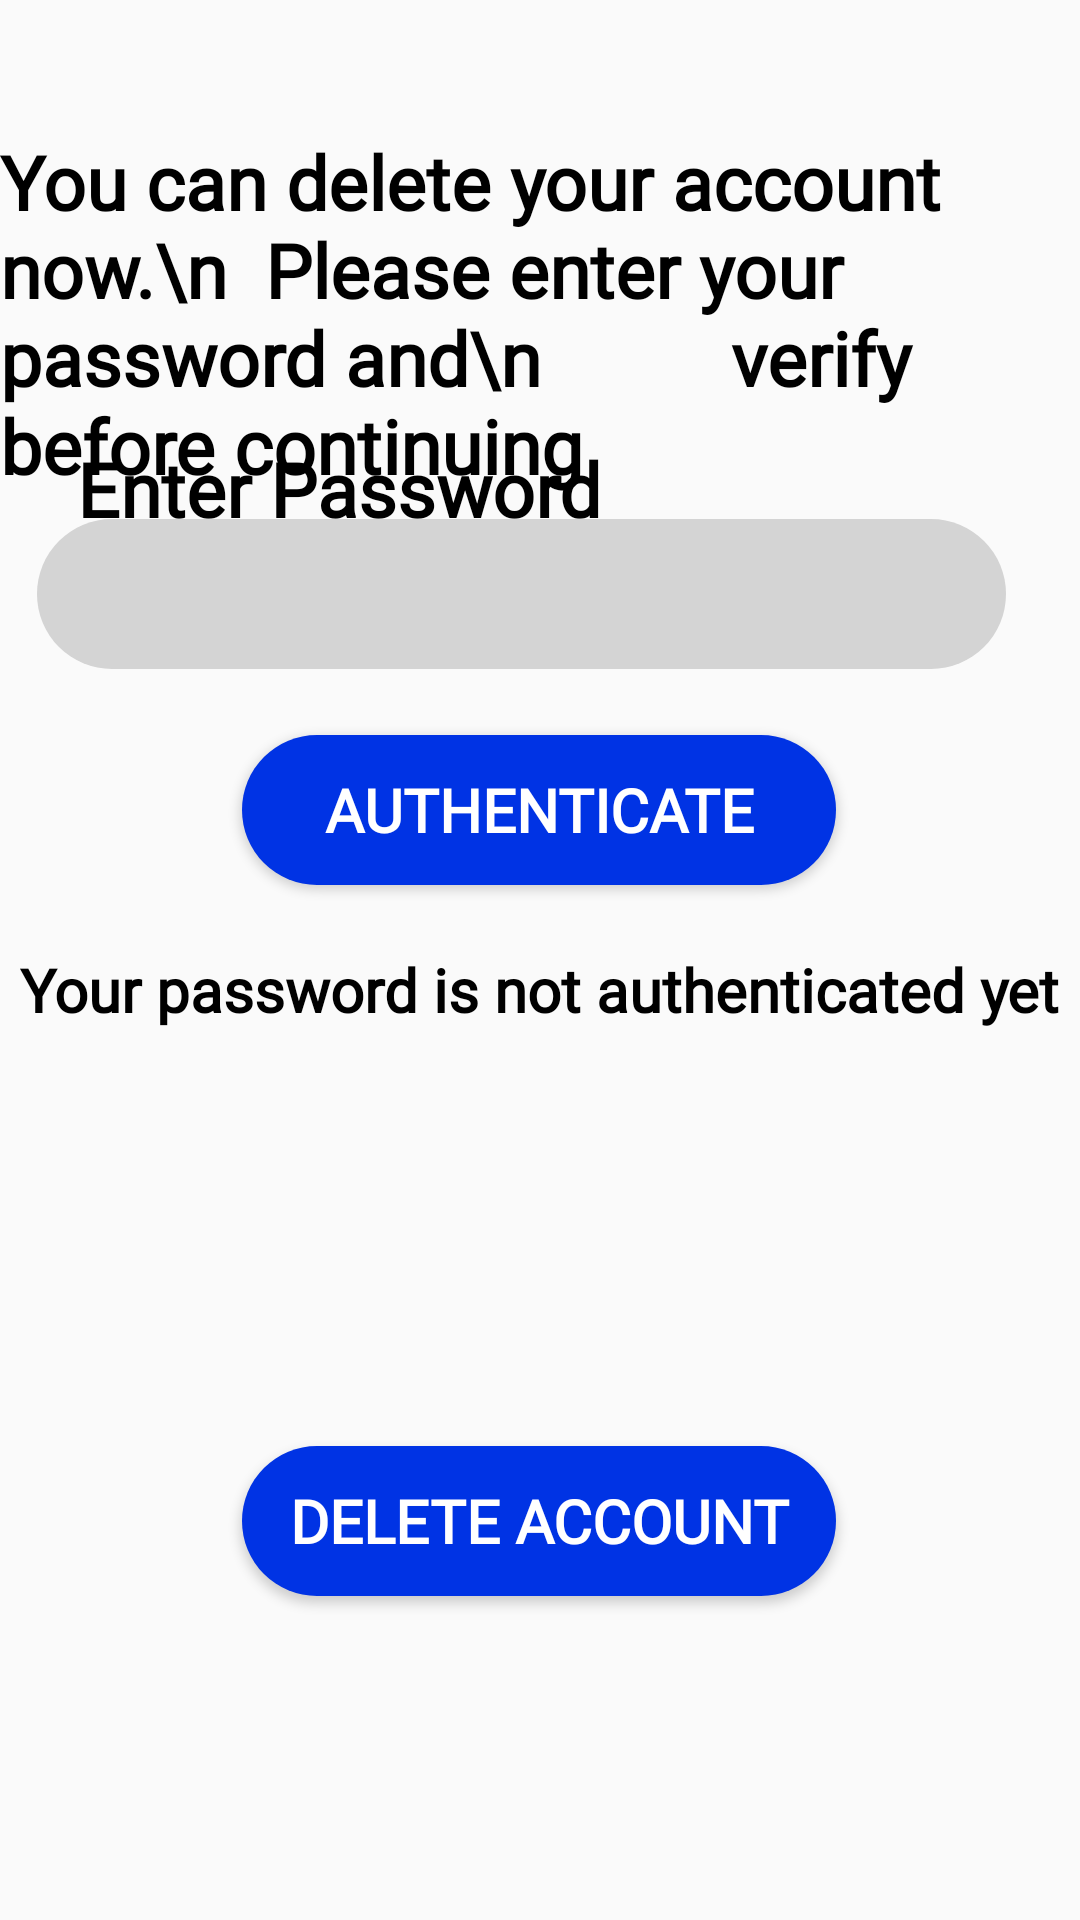

Android layout source for this screen:
<!-- AndroidManifest.xml: application theme Theme.ArTownMAD -->
<!-- res/layout/fragment_delete_account.xml -->
<?xml version="1.0" encoding="utf-8"?>
<androidx.constraintlayout.widget.ConstraintLayout xmlns:android="http://schemas.android.com/apk/res/android"
    xmlns:app="http://schemas.android.com/apk/res-auto"
    xmlns:tools="http://schemas.android.com/tools"
    android:id="@+id/DelAccountLayout"
    android:layout_width="match_parent"
    android:layout_height="match_parent"
    tools:context=".DeleteAccount">

    <TextView
        android:id="@+id/TVNotice3"
        android:layout_width="wrap_content"
        android:layout_height="wrap_content"
        android:fontFamily="@font/lato_black"
        android:text="You can delete your account now.\n  Please enter your password and\n          verify before continuing"
        android:textColor="#000000"
        android:textSize="25sp"
        android:textStyle="bold"
        app:layout_constraintBottom_toBottomOf="parent"
        app:layout_constraintEnd_toEndOf="parent"
        app:layout_constraintStart_toStartOf="parent"
        app:layout_constraintTop_toTopOf="parent"
        app:layout_constraintVertical_bias="0.084" />

    <EditText
        android:id="@+id/ETEnterPass"
        android:layout_width="323dp"
        android:layout_height="50dp"
        android:background="@drawable/round2"
        android:ems="10"
        android:fontFamily="@font/lato"
        android:inputType="textPassword"
        android:text=""
        android:textSize="25sp"
        app:layout_constraintBottom_toBottomOf="parent"
        app:layout_constraintEnd_toEndOf="parent"
        app:layout_constraintHorizontal_bias="0.329"
        app:layout_constraintStart_toStartOf="parent"
        app:layout_constraintTop_toTopOf="parent"
        app:layout_constraintVertical_bias="0.293" />

    <TextView
        android:id="@+id/TVEnterPass"
        android:layout_width="wrap_content"
        android:layout_height="wrap_content"
        android:fontFamily="@font/lato"
        android:text="Enter Password"
        android:textColor="#000000"
        android:textSize="25sp"
        android:textStyle="bold"
        app:layout_constraintBottom_toBottomOf="parent"
        app:layout_constraintEnd_toEndOf="parent"
        app:layout_constraintHorizontal_bias="0.138"
        app:layout_constraintStart_toStartOf="parent"
        app:layout_constraintTop_toTopOf="parent"
        app:layout_constraintVertical_bias="0.241" />

    <Button
        android:id="@+id/BtnAuthenticate2"
        android:layout_width="198dp"
        android:layout_height="50dp"
        android:background="@drawable/round3"
        android:fontFamily="@font/lato"
        android:text="Authenticate"
        android:textColor="#FFFFFF"
        android:textSize="20sp"
        android:textStyle="bold"
        app:layout_constraintBottom_toBottomOf="parent"
        app:layout_constraintEnd_toEndOf="parent"
        app:layout_constraintHorizontal_bias="0.497"
        app:layout_constraintStart_toStartOf="parent"
        app:layout_constraintTop_toTopOf="parent"
        app:layout_constraintVertical_bias="0.415" />

    <TextView
        android:id="@+id/TVStatus2"
        android:layout_width="wrap_content"
        android:layout_height="wrap_content"
        android:fontFamily="@font/lato_black"
        android:text="Your password is not authenticated yet"
        android:textColor="#000000"
        android:textSize="20sp"
        android:textStyle="bold"
        app:layout_constraintBottom_toBottomOf="parent"
        app:layout_constraintEnd_toEndOf="parent"
        app:layout_constraintStart_toStartOf="parent"
        app:layout_constraintTop_toTopOf="parent"
        app:layout_constraintVertical_bias="0.516" />

    <Button
        android:id="@+id/BtnDeleteAccount"
        android:layout_width="198dp"
        android:layout_height="50dp"
        android:background="@drawable/round3"
        android:fontFamily="@font/lato"
        android:text="Delete Account"
        android:textColor="#FFFFFF"
        android:textSize="20sp"
        android:textStyle="bold"
        app:layout_constraintBottom_toBottomOf="parent"
        app:layout_constraintEnd_toEndOf="parent"
        app:layout_constraintHorizontal_bias="0.497"
        app:layout_constraintStart_toStartOf="parent"
        app:layout_constraintTop_toTopOf="parent"
        app:layout_constraintVertical_bias="0.817" />

    <ProgressBar
        android:id="@+id/progressBar7"
        style="?android:attr/progressBarStyle"
        android:layout_width="wrap_content"
        android:layout_height="wrap_content"
        app:layout_constraintBottom_toBottomOf="parent"
        app:layout_constraintEnd_toEndOf="parent"
        app:layout_constraintStart_toStartOf="parent"
        app:layout_constraintTop_toTopOf="parent"
        android:visibility="gone"/>

</androidx.constraintlayout.widget.ConstraintLayout>
<!-- resources referenced by this layout -->
<resources>
  <!-- drawable round2 (drawable) -->
  <?xml version="1.0" encoding="utf-8"?>
  <shape xmlns:android="http://schemas.android.com/apk/res/android"
      android:shape="rectangle">
      <solid android:color="#D4D4D4"/>
      <corners android:radius="200dp"/>
  
  </shape>
  <!-- drawable round3 (drawable) -->
  <?xml version="1.0" encoding="utf-8"?>
  <shape xmlns:android="http://schemas.android.com/apk/res/android"
      android:shape="rectangle">
      <solid android:color="#0033E4"/>
      <corners android:radius="200dp"/>
  
  </shape>
  <style name="Theme.ArTownMAD" parent="Base.Theme.ArTownMAD" />
  <style name="Base.Theme.ArTownMAD" parent="Theme.AppCompat.Light.NoActionBar">
          
          
      </style>
</resources>
